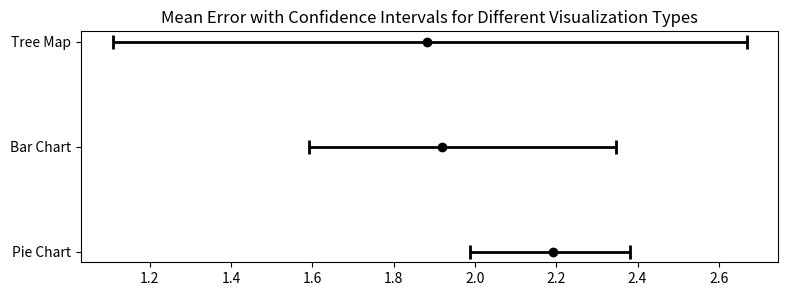

Here is the Python script that generated this plot:
# -*- coding: utf-8 -*-
"""
Created on Thu Mar 14 20:11:34 2024

[redacted]
"""
import numpy as np
from scipy.stats import bootstrap
import matplotlib.pyplot as plt
import pandas as pd

participant_values_pie = np.array([
    [90, 30, 15, 65, 20, 45, 80, 35, 10, 50, 80, 12, 50, 88, 50, 55, 40, 45, 15, 35],
    [85, 25, 10, 66, 20, 25, 66, 33, 5, 95, 50, 8, 66, 60, 33, 50, 30, 33, 12, 30],
    [70, 35, 30, 65, 40, 25, 80, 35, 10, 90, 55, 15, 50, 85, 40, 60, 45, 35, 15, 20],
    [90, 25, 20, 87, 20, 26, 75, 33, 10, 98, 71, 12, 90, 85, 40, 50, 40, 28, 16, 30],
    [80, 30, 20, 60, 25, 30, 65, 30, 10, 90, 60, 10, 95, 70, 45, 60, 45, 33, 20, 75],
    [95, 30, 15, 40, 20, 30, 80, 25, 10, 95, 60, 10, 95, 90, 45, 50, 70, 45, 13, 30],
    [60, 25, 15, 45, 20, 30, 65, 40, 10, 90, 80, 10, 85, 75, 35, 45, 50, 30, 15, 25],
    [90, 40, 30, 70, 33, 30, 75, 40, 15, 95, 95, 12, 85, 80, 45, 50, 50, 50, 20, 40],
    [90, 30, 20, 60, 20, 30, 80, 30, 10, 100, 50, 10, 90, 60, 40, 55, 50, 35, 17, 30],
    [15, 33, 25, 66, 33, 33, 70, 40, 10, 100, 75, 12, 80, 75, 50, 50, 50, 50, 20, 33],
    [80, 30, 15, 50, 20, 34, 70, 30, 10, 95, 75, 8, 90, 80, 40, 65, 40, 33, 15, 30],
    [100, 25, 20, 50, 33, 50, 90, 33, 10, 100, 75, 15, 100, 95, 45, 70, 50, 33, 20, 33],
    [100, 30, 40, 60, 33, 30, 55, 25, 10, 90, 80, 15, 100, 85, 40, 75, 50, 30, 18, 25],
    [90, 30, 20, 75, 20, 33, 65, 45, 15, 90, 85, 15, 80, 70, 40, 70, 55, 40, 20, 25],
    [85, 40, 16, 80, 20, 25, 80, 30, 10, 95, 60, 10, 80, 70, 30, 60, 40, 40, 15, 30],
    [87, 34, 18, 73, 23, 30, 68, 28, 11, 97, 58, 8, 87, 62, 42, 59, 35, 28, 19, 30],
])

true_values_pie = np.array([
    85, 38, 24, 63, 25, 36.67, 68, 38, 10, 91.3, 60, 12.5, 77.8, 66.67, 45.83, 56.67, 42.86, 40, 19, 36
])

# Function to calculate the cm-error
def calculate_cm_error(judged, true):
    return np.log2(np.abs(judged - true) + 1/8)
# Calculate cm-error for all participants
errors_pie = np.array([calculate_cm_error(participant, true_values_pie) for participant in participant_values_pie])

# Calculate mean log2Error for each participant
mean_errors_pie = np.mean(errors_pie, axis=1)

# Bootstrap for 95% CI
res_pie = bootstrap((mean_errors_pie,), np.mean, confidence_level=0.95, n_resamples=10000, method='percentile')

df = pd.DataFrame(columns=["Visualization Type", "Mean Error", "Lower Confidence", "Upper Confidence"])
row1 = pd.DataFrame([{"Visualization Type": "Pie Chart", "Mean Error": np.mean(mean_errors_pie), "Lower Confidence": res_pie.confidence_interval[0], "Upper Confidence":  res_pie.confidence_interval[1]}])
####
participant_values_tree = np.array([
[40, 50, 45, 50, 40, 50, 50, 45, 50, 60, 50, 50, 75, 55, 65, 50, 50, 50, 40],
[50, 50, 50, 50, 50, 50, 50, 45, 50, 60, 50, 50, 45, 55, 65, 50, 60, 60, 45],
[33, 37, 36, 36, 46, 43, 49, 40, 50, 50, 50, 50, 50, 50, 50, 50, 50, 50, 47],
[50, 50, 50, 30, 40, 25, 50, 25, 50, 60, 40, 50, 40, 50, 50, 50, 30, 30, 50],
[30, 35, 46, 30, 30, 40, 45, 40, 30, 45, 30, 50, 60, 50, 30, 30, 30, 30, 25],
[25, 25, 25, 30, 20, 30, 10, 20, 35, 40, 25, 50, 90, 50, 70, 30, 30, 55, 30],
[40, 70, 60, 30, 70, 20, 20, 58, 50, 50, 50, 65, 80, 51, 60, 60, 50, 50, 60],
[20, 25, 25, 25, 20, 25, 15, 20, 15, 20, 20, 50, 60, 30, 30, 25, 30, 30, 20],
[43, 43, 50, 43, 43, 43, 67, 50, 50, 67, 50, 50, 35, 67, 60, 43, 35, 25, 45],
[35, 50, 30, 70, 30, 60, 50, 60, 70, 50, 60, 100, 60, 40, 30, 30, 30, 40, 30],
[40, 50, 45, 60, 55, 50, 30, 45, 45, 70, 45, 50, 20, 50, 40, 50, 40, 40, 35],
[35, 25, 30, 15, 50, 20, 10, 30, 10, 65, 45, 50, 30, 25, 30, 20, 25, 30, 35],
[30, 30, 25, 35, 35, 35, 20, 30, 15, 25, 15, 25, 35, 40, 60, 20, 25, 55, 30],
[33, 33, 66, 66, 66, 65, 75, 33, 50, 25, 60, 25, 5, 20, 60, 33, 60, 60, 45],
[50, 40, 50, 50, 40, 50, 40, 25, 50, 60, 40, 50, 25, 50, 40, 50, 40, 30, 40],
[50, 50, 50, 40, 50, 40, 50, 50, 50, 70, 50, 50, 90, 50, 60, 50, 50, 80, 60],
[33, 33, 50, 33, 33, 33, 50, 45, 50, 50, 33, 50, 30, 50, 60, 50, 30, 35, 20]

])

true_values_tree = np.array([
    50,50,50,50,50,50,50,50,50,50,50,50,50,50,50,50,50,50,50 
])

# Calculate cm-error for all participants
errors_tr = np.array([calculate_cm_error(participant, true_values_tree) for participant in participant_values_tree])

# Calculate mean log2Error for each participant
mean_errors_tr = np.mean(errors_tr, axis=1)

# Bootstrap for 95% CI
res_tr = bootstrap((mean_errors_tr,), np.mean, confidence_level=0.95, n_resamples=10000, method='percentile')
row2 = pd.DataFrame([{"Visualization Type": "Tree Map", "Mean Error": np.mean(mean_errors_tr), "Lower Confidence": res_tr.confidence_interval[0], "Upper Confidence":  res_tr.confidence_interval[1]}])

###
participant_values_bar =  np.array([
    [30, 65, 85, 20, 65, 50, 55, 40, 25, 55, 85, 90, 75, 20, 85, 85, 85, 75, 35, 40],
    [33, 60, 80, 15, 55, 50, 50, 40, 25, 40, 80, 80, 75, 15, 65, 80, 80, 65, 25, 24],
    [35, 55, 80, 20, 55, 50, 50, 45, 30, 50, 90, 95, 80, 20, 70, 85, 85, 75, 30, 25],
    [30, 70, 80, 20, 65, 45, 50, 50, 15, 50, 60, 80, 75, 25, 80, 85, 90, 90, 30, 35],
    [30, 65, 95, 20, 70, 50, 55, 40, 25, 45, 85, 80, 75, 10, 75, 90, 90, 70, 30, 25],
    [50, 20, 80, 20, 50, 50, 50, 50, 30, 60, 80, 90, 80, 20, 70, 80, 80, 70, 35, 30],
    [25, 30, 75, 20, 75, 40, 35, 10, 65, 80, 75, 10, 15, 90, 50, 35, 60, 65, 50, 45],
    [35, 60, 70, 20, 50, 50, 50, 50, 30, 50, 70, 80, 80, 20, 70, 90, 90, 80, 20, 25],
    [30, 50, 80, 10, 50, 40, 50, 30, 20, 50, 70, 80, 70, 10, 70, 80, 80, 70, 20, 10],
    [40, 55, 80, 20, 65, 48, 55, 40, 30, 55, 80, 88, 70, 20, 70, 70, 80, 78, 40, 25]
])

true_values_bar = np.array([
    35.7 ,57.1, 75, 21.4, 53.3, 47.6, 53.6,42.9,  28.6, 50, 75, 83.3, 75, 21, 66.7, 80,80, 66.7, 28.6, 28.6
])

# Calculate cm-error for all participants
errors_bar = np.array([calculate_cm_error(participant, true_values_bar) for participant in participant_values_bar])

# Calculate mean log2Error for each participant
mean_errors_bar = np.mean(errors_bar, axis=1)

# Bootstrap for 95% CI
res_bar = bootstrap((mean_errors_bar,), np.mean, confidence_level=0.95, n_resamples=10000, method='percentile')
row3 = pd.DataFrame([{"Visualization Type": "Bar Chart", "Mean Error": np.mean(mean_errors_bar), "Lower Confidence": res_bar.confidence_interval[0], "Upper Confidence":  res_bar.confidence_interval[1]}])
df = pd.concat([df, row1, row3, row2], ignore_index=True)
##

# Create a horizontal error bar plot
# Convert the confidence intervals to error margins
error = [
    df["Mean Error"] - np.array(df["Lower Confidence"]),
    np.array(df["Upper Confidence"]) - df["Mean Error"]
]

# Plotting
plt.figure(figsize=(9, 3))
plt.errorbar(df["Mean Error"],df["Visualization Type"], xerr=error, fmt='o', color='black', ecolor='black', capsize=5, elinewidth=2, capthick=2)
plt.title('Mean Error with Confidence Intervals for Different Visualization Types')
plt.show()

